Dataset: dataset-split (GitHub, anatu/CS231n-Project-2019). Classes: cardboard, compost, glass, metal, paper, plastic, trash.

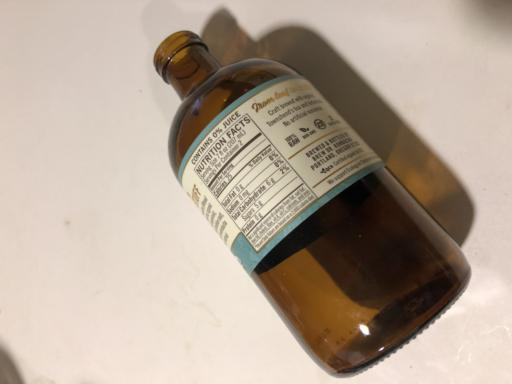
Label: glass

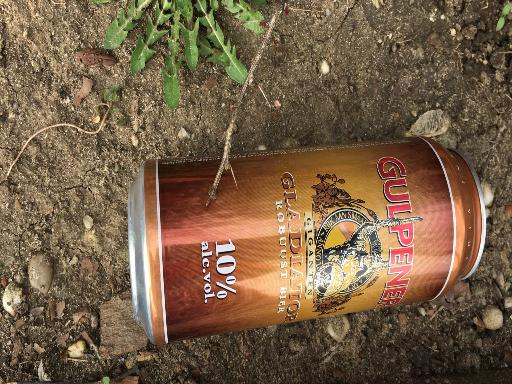
Label: metal

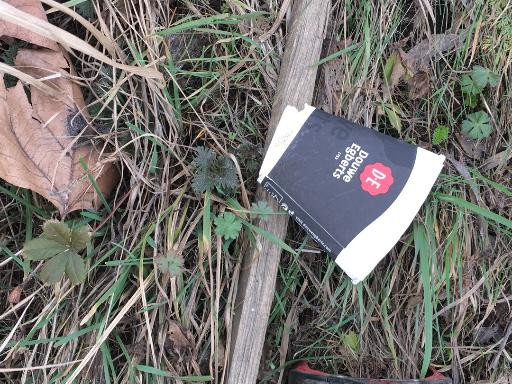
Label: paper

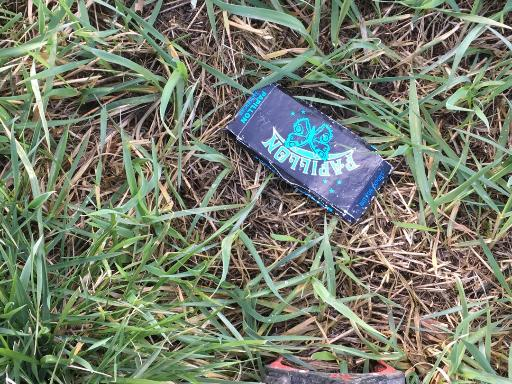
Label: trash

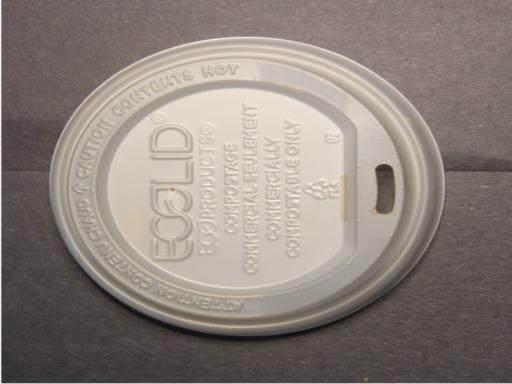
Label: compost

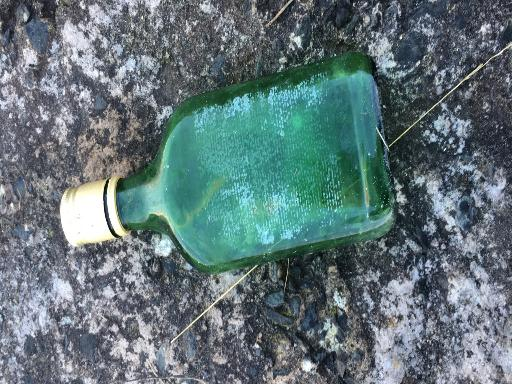
Label: glass
